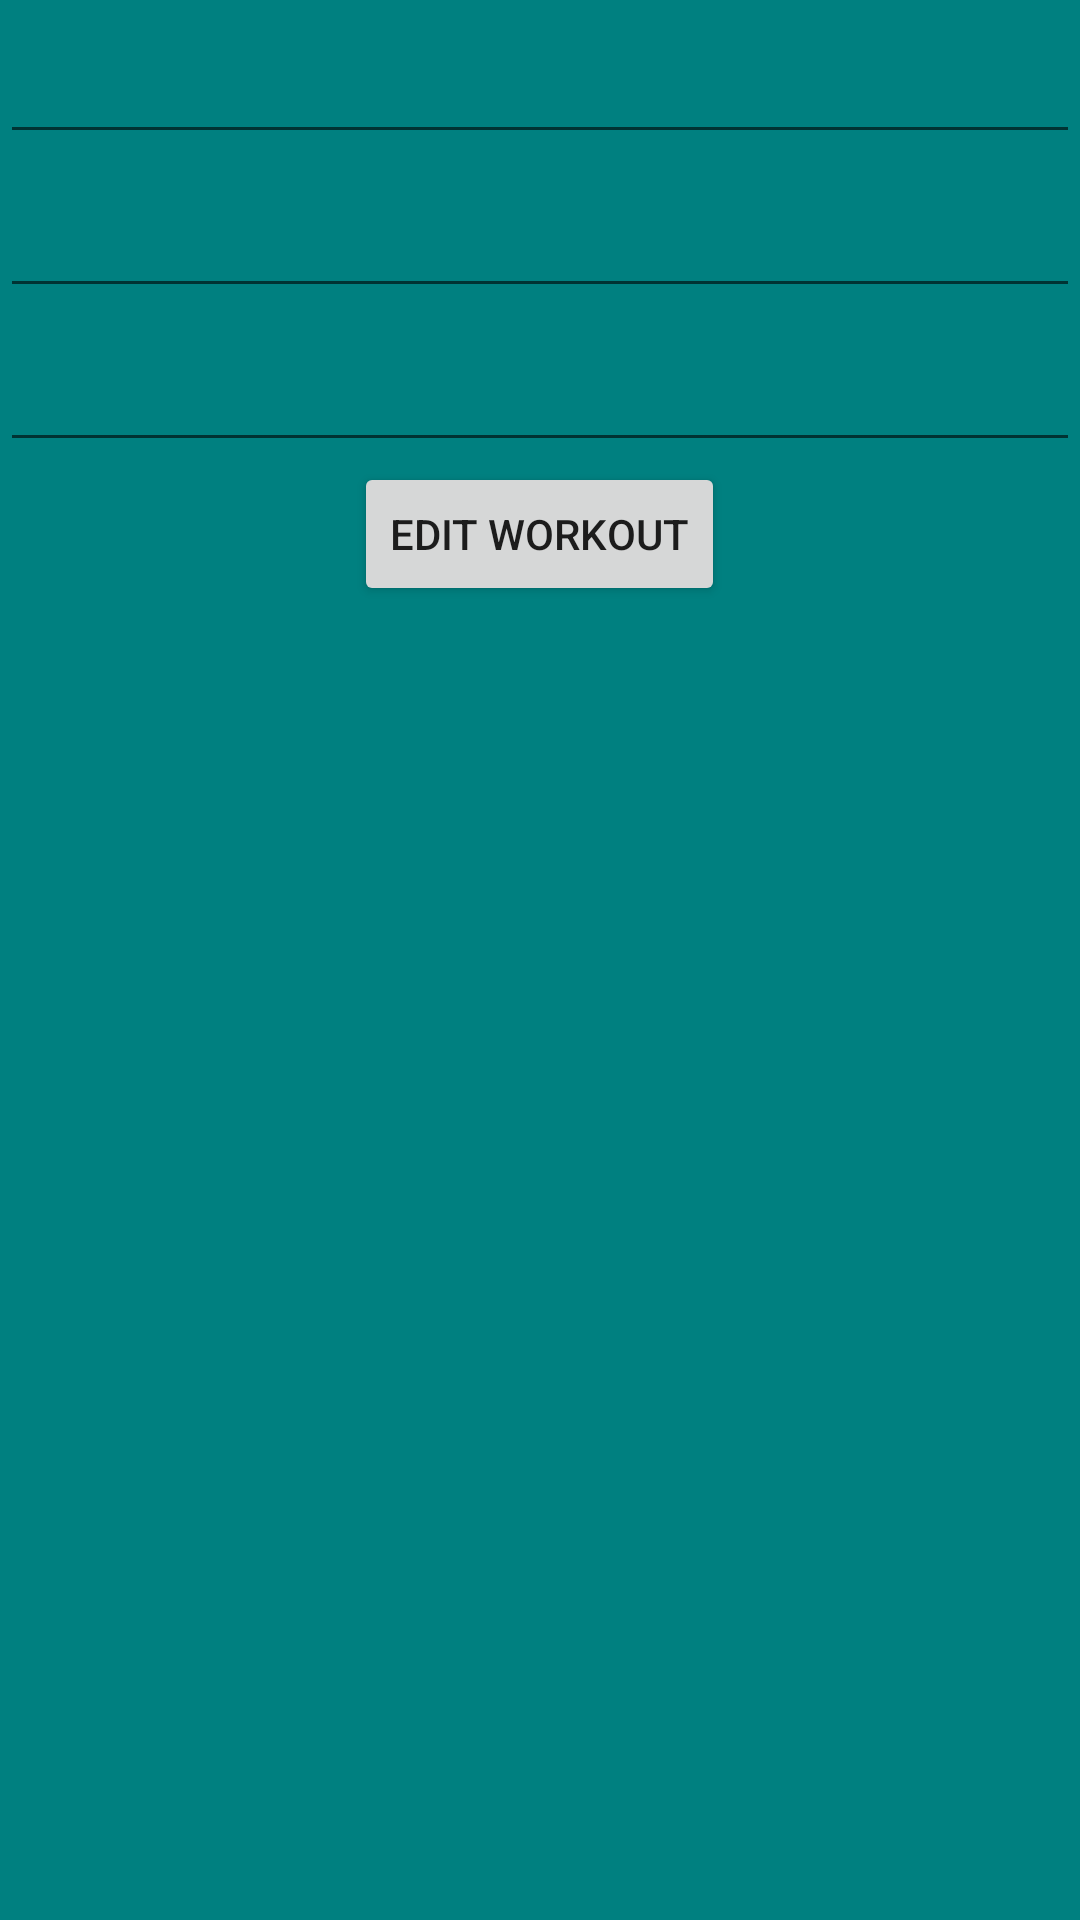

This screen was rendered from an Android layout file. Write that file and the resources it references.
<!-- AndroidManifest.xml: application theme Theme.Workout_App -->
<!-- res/layout/activity_edit_advanced_workout_data_base.xml -->
<?xml version="1.0" encoding="utf-8"?>
<RelativeLayout
    xmlns:android="http://schemas.android.com/apk/res/android"
    xmlns:tools="http://schemas.android.com/tools"
    xmlns:app="http://schemas.android.com/apk/res-auto"
    android:layout_width="match_parent"
    android:layout_height="match_parent"
    tools:context=".Edit_Advanced_Workout_DataBase"
    android:background="#008080">

  <EditText
      android:id="@+id/EditName"
      android:layout_marginTop="10dp"
      android:layout_width="match_parent"
      android:layout_height="wrap_content" />


  <EditText
      android:layout_below="@+id/EditName"
      android:id="@+id/EditDescription"
      android:layout_marginTop="10dp"
      android:layout_width="match_parent"
      android:layout_height="wrap_content" />


  <EditText
      android:layout_below="@id/EditDescription"
      android:id="@+id/EditRepetitions"
      android:layout_marginTop="10dp"
      android:layout_width="match_parent"
      android:layout_height="wrap_content" />

  <Button
      android:id="@+id/EditWorkout"
      android:layout_below="@id/EditRepetitions"
      android:layout_centerHorizontal="true"
      android:layout_width="wrap_content"
      android:layout_height="wrap_content"
      android:text="Edit Workout" />


  </RelativeLayout>
<!-- resources referenced by this layout -->
<resources>
  <style name="Theme.Workout_App" parent="Theme.MaterialComponents.DayNight.DarkActionBar">
          
          <item name="colorPrimary">@color/purple_500</item>
          <item name="colorPrimaryVariant">@color/purple_700</item>
          <item name="colorOnPrimary">@color/white</item>
          
          <item name="colorSecondary">@color/teal_200</item>
          <item name="colorSecondaryVariant">@color/teal_700</item>
          <item name="colorOnSecondary">@color/black</item>
          
          <item name="android:statusBarColor" tools:targetApi="l">?attr/colorPrimaryVariant</item>
          
      </style>
  <!-- not gathered from this repository: default colours our renderer supplied (Android Studio template values) -->
  <color name="purple_500">#FF6200EE</color>
  <color name="purple_700">#FF3700B3</color>
  <color name="teal_200">#FF03DAC5</color>
  <color name="teal_700">#FF018786</color>
  <color name="black">#FF000000</color>
  <color name="white">#FFFFFFFF</color>
</resources>
